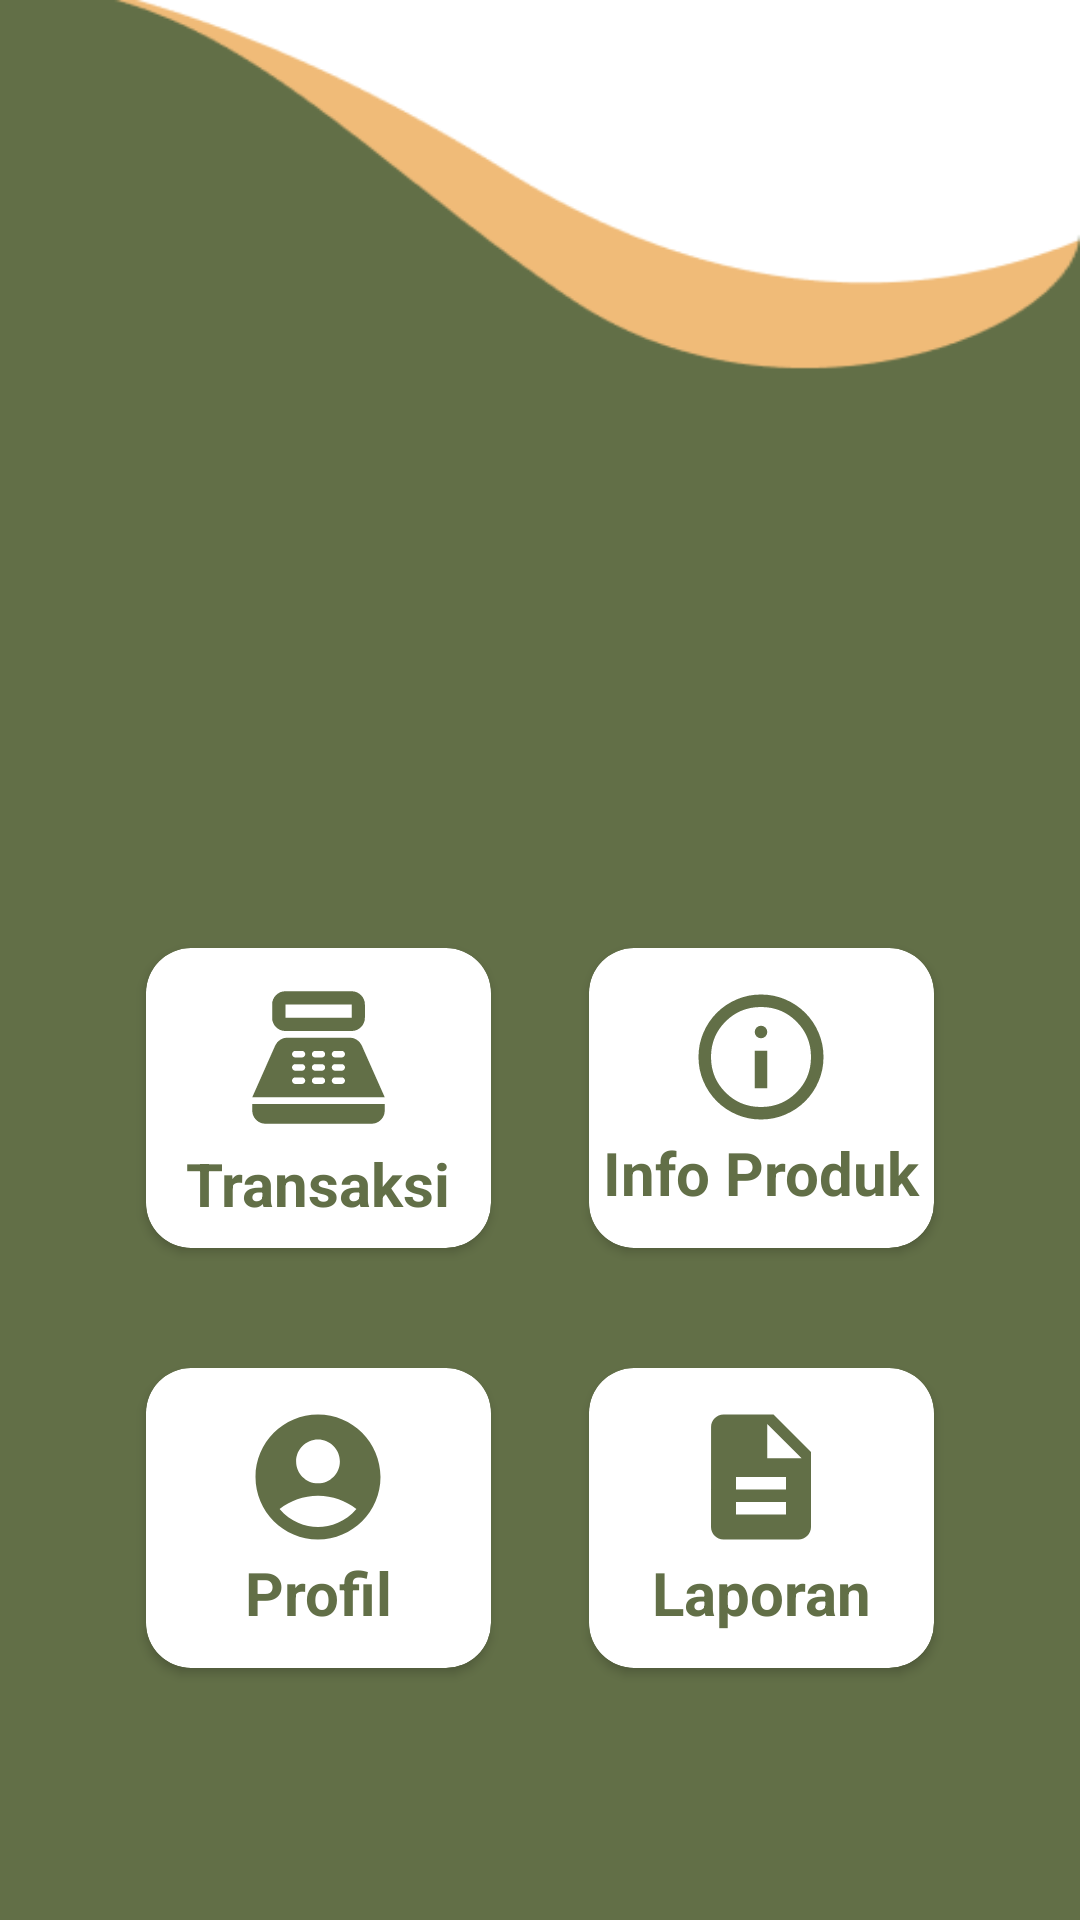

Reconstruct the res/layout file that produces this screen, plus the resources it refers to.
<!-- AndroidManifest.xml: application theme Theme.TaniMart -->
<!-- res/layout/activity_kasir.xml -->
<?xml version="1.0" encoding="utf-8"?>
<FrameLayout
    xmlns:android="http://schemas.android.com/apk/res/android"
    xmlns:app="http://schemas.android.com/apk/res-auto"
    xmlns:tools="http://schemas.android.com/tools"
    android:id="@+id/main"
    android:layout_width="match_parent"
    android:layout_height="match_parent"
    >


    <ImageView
        android:id="@+id/bg_wave"
        android:layout_width="match_parent"
        android:layout_height="match_parent"
        android:scaleType="fitXY"
        android:src="@drawable/frame_menu_karyawan" />

    
    <androidx.constraintlayout.widget.ConstraintLayout
        android:id="@+id/content_layout"
        android:layout_width="match_parent"
        android:layout_height="match_parent"
        android:padding="16dp">

        <androidx.cardview.widget.CardView
            android:id="@+id/cardInventory"
            android:layout_width="0dp"
            android:layout_height="100dp"
            android:layout_marginTop="300dp"
            android:background="@drawable/box_karyawan"
            app:cardCornerRadius="15dp"
            android:layout_gravity="bottom"
            app:layout_constraintEnd_toStartOf="@id/cardInfoProduk"
            app:layout_constraintStart_toStartOf="parent"
            app:layout_constraintTop_toTopOf="parent"
            app:layout_constraintWidth_percent="0.35">

            <LinearLayout
                android:layout_width="wrap_content"
                android:layout_height="wrap_content"
                android:layout_gravity="center_vertical|center_horizontal"
                android:gravity="center"
                android:orientation="vertical" >

                <ImageView
                    android:layout_width="53dp"
                    android:layout_height="57dp"
                    android:src="@drawable/ic_transaksi" />

                <TextView
                    android:layout_width="wrap_content"
                    android:layout_height="wrap_content"
                    android:text="Transaksi"
                    android:textAlignment="center"
                    android:textSize="20sp"
                    android:textColor="@color/dark_teal_sage"
                    android:textStyle="bold" />
            </LinearLayout>
        </androidx.cardview.widget.CardView>


        <androidx.cardview.widget.CardView
            android:id="@+id/cardInfoProduk"
            android:layout_width="0dp"
            android:layout_height="100dp"
            android:layout_marginTop="300dp"
            android:background="@drawable/box_karyawan"
            android:layout_gravity="bottom"
            app:cardCornerRadius="15dp"
            app:layout_constraintEnd_toEndOf="parent"
            app:layout_constraintStart_toEndOf="@id/cardInventory"
            app:layout_constraintTop_toTopOf="parent"
            app:layout_constraintWidth_percent="0.35" >
            <LinearLayout
                android:layout_width="wrap_content"
                android:layout_height="wrap_content"
                android:layout_gravity="center_vertical|center_horizontal"
                android:gravity="center"
                android:orientation="vertical">
                <ImageView
                    android:layout_width="50dp"
                    android:layout_height="50dp"
                    android:src="@drawable/ic_info_produk" />

                <TextView
                    android:layout_width="wrap_content"
                    android:layout_height="wrap_content"
                    android:text="Info Produk"
                    android:textAlignment="center"
                    android:textSize="20sp"
                    android:textColor="@color/dark_teal_sage"
                    android:textStyle="bold" />
            </LinearLayout>
        </androidx.cardview.widget.CardView>

        <androidx.cardview.widget.CardView
            android:id="@+id/cardKalkulator"
            android:layout_width="0dp"
            android:layout_height="100dp"
            android:layout_marginTop="40dp"
            android:background="@drawable/box_karyawan"
            app:cardCornerRadius="15dp"
            android:layout_gravity="bottom"
            app:layout_constraintEnd_toStartOf="@id/cardLaporan"
            app:layout_constraintStart_toStartOf="parent"
            app:layout_constraintTop_toBottomOf="@id/cardInventory"
            app:layout_constraintWidth_percent="0.35" >
            <LinearLayout
                android:layout_width="wrap_content"
                android:layout_height="wrap_content"
                android:layout_gravity="center_vertical|center_horizontal"
                android:gravity="center"
                android:orientation="vertical">
                <ImageView
                    android:layout_width="50dp"
                    android:layout_height="50dp"
                    android:src="@drawable/baseline_account_circle_24" />

                <TextView
                    android:layout_width="wrap_content"
                    android:layout_height="wrap_content"
                    android:text="Profil"
                    android:textAlignment="center"
                    android:textSize="20sp"
                    android:textColor="@color/dark_teal_sage"
                    android:textStyle="bold" />
            </LinearLayout>
        </androidx.cardview.widget.CardView>

        <androidx.cardview.widget.CardView
            android:id="@+id/cardLaporan"
            android:layout_width="0dp"
            android:layout_height="100dp"
            android:layout_marginTop="40dp"
            android:background="@drawable/box_karyawan"
            app:cardCornerRadius="15dp"
            android:layout_gravity="bottom"
            app:layout_constraintEnd_toEndOf="parent"
            app:layout_constraintStart_toEndOf="@id/cardKalkulator"
            app:layout_constraintTop_toBottomOf="@id/cardInfoProduk"
            app:layout_constraintWidth_percent="0.35" >
            <LinearLayout
                android:layout_width="wrap_content"
                android:layout_height="wrap_content"
                android:layout_gravity="center_vertical|center_horizontal"
                android:gravity="center"
                android:orientation="vertical">
                <ImageView
                    android:layout_width="50dp"
                    android:layout_height="50dp"
                    android:src="@drawable/baseline_description_24" />

                <TextView
                    android:layout_width="wrap_content"
                    android:layout_height="wrap_content"
                    android:text="Laporan"
                    android:textAlignment="center"
                    android:textSize="20sp"
                    android:textColor="@color/dark_teal_sage"
                    android:textStyle="bold" />
            </LinearLayout>
        </androidx.cardview.widget.CardView>

    </androidx.constraintlayout.widget.ConstraintLayout>

</FrameLayout>
<!-- resources referenced by this layout -->
<resources>
  <color name="dark_teal_sage">#626F47</color>
  <!-- drawable baseline_account_circle_24 (drawable) -->
  <vector xmlns:android="http://schemas.android.com/apk/res/android" android:height="24dp" android:tint="#626F47" android:viewportHeight="24" android:viewportWidth="24" android:width="24dp">
        
      <path android:fillColor="@android:color/white" android:pathData="M12,2C6.48,2 2,6.48 2,12s4.48,10 10,10s10,-4.48 10,-10S17.52,2 12,2zM12,6c1.93,0 3.5,1.57 3.5,3.5S13.93,13 12,13s-3.5,-1.57 -3.5,-3.5S10.07,6 12,6zM12,20c-2.03,0 -4.43,-0.82 -6.14,-2.88C7.55,15.8 9.68,15 12,15s4.45,0.8 6.14,2.12C16.43,19.18 14.03,20 12,20z"/>
      
  </vector>
  <!-- drawable baseline_description_24 (drawable) -->
  <vector xmlns:android="http://schemas.android.com/apk/res/android" android:height="24dp" android:tint="#626F47" android:viewportHeight="24" android:viewportWidth="24" android:width="24dp">
        
      <path android:fillColor="@android:color/white" android:pathData="M14,2L6,2c-1.1,0 -1.99,0.9 -1.99,2L4,20c0,1.1 0.89,2 1.99,2L18,22c1.1,0 2,-0.9 2,-2L20,8l-6,-6zM16,18L8,18v-2h8v2zM16,14L8,14v-2h8v2zM13,9L13,3.5L18.5,9L13,9z"/>
      
  </vector>
  <!-- drawable ic_info_produk (drawable) -->
  <vector xmlns:android="http://schemas.android.com/apk/res/android"
      android:width="24dp"
      android:height="24dp"
      android:viewportWidth="960"
      android:viewportHeight="960">
    <path
        android:pathData="M440,680h80v-240h-80v240ZM480,360q17,0 28.5,-11.5T520,320q0,-17 -11.5,-28.5T480,280q-17,0 -28.5,11.5T440,320q0,17 11.5,28.5T480,360ZM480,880q-83,0 -156,-31.5T197,763q-54,-54 -85.5,-127T80,480q0,-83 31.5,-156T197,197q54,-54 127,-85.5T480,80q83,0 156,31.5T763,197q54,54 85.5,127T880,480q0,83 -31.5,156T763,763q-54,54 -127,85.5T480,880ZM480,800q134,0 227,-93t93,-227q0,-134 -93,-227t-227,-93q-134,0 -227,93t-93,227q0,134 93,227t227,93ZM480,480Z"
        android:fillColor="#626F47"/>
  </vector>
  <!-- drawable ic_transaksi (drawable) -->
  <vector xmlns:android="http://schemas.android.com/apk/res/android"
      android:width="24dp"
      android:height="24dp"
      android:viewportWidth="960"
      android:viewportHeight="960">
    <path
        android:pathData="M280,320q-33,0 -56.5,-23.5T200,240v-80q0,-33 23.5,-56.5T280,80h400q33,0 56.5,23.5T760,160v80q0,33 -23.5,56.5T680,320L280,320ZM280,240h400v-80L280,160v80ZM160,880q-33,0 -56.5,-23.5T80,800v-40h800v40q0,33 -23.5,56.5T800,880L160,880ZM80,720l139,-313q10,-22 30,-34.5t43,-12.5h376q23,0 43,12.5t30,34.5l139,313L80,720ZM340,640h40q8,0 14,-6t6,-14q0,-8 -6,-14t-14,-6h-40q-8,0 -14,6t-6,14q0,8 6,14t14,6ZM340,560h40q8,0 14,-6t6,-14q0,-8 -6,-14t-14,-6h-40q-8,0 -14,6t-6,14q0,8 6,14t14,6ZM340,480h40q8,0 14,-6t6,-14q0,-8 -6,-14t-14,-6h-40q-8,0 -14,6t-6,14q0,8 6,14t14,6ZM460,640h40q8,0 14,-6t6,-14q0,-8 -6,-14t-14,-6h-40q-8,0 -14,6t-6,14q0,8 6,14t14,6ZM460,560h40q8,0 14,-6t6,-14q0,-8 -6,-14t-14,-6h-40q-8,0 -14,6t-6,14q0,8 6,14t14,6ZM460,480h40q8,0 14,-6t6,-14q0,-8 -6,-14t-14,-6h-40q-8,0 -14,6t-6,14q0,8 6,14t14,6ZM580,640h40q8,0 14,-6t6,-14q0,-8 -6,-14t-14,-6h-40q-8,0 -14,6t-6,14q0,8 6,14t14,6ZM580,560h40q8,0 14,-6t6,-14q0,-8 -6,-14t-14,-6h-40q-8,0 -14,6t-6,14q0,8 6,14t14,6ZM580,480h40q8,0 14,-6t6,-14q0,-8 -6,-14t-14,-6h-40q-8,0 -14,6t-6,14q0,8 6,14t14,6Z"
        android:fillColor="#626F47"/>
  </vector>
  <style name="Theme.TaniMart" parent="Base.Theme.TaniMart" />
  <style name="Base.Theme.TaniMart" parent="Theme.Material3.DayNight.NoActionBar">
          <item name="colorPrimary">@color/dark_teal_sage</item>
          <item name="colorPrimaryVariant">@color/dark_teal_sage</item>
          <item name="colorOnPrimary">@color/white</item>
  
          
          <item name="colorSecondary">@color/beige</item>
          <item name="colorOnSecondary">@color/black</item>
  
          
          <item name="android:statusBarColor">?attr/colorPrimaryVariant</item>
      </style>
  <color name="white">#FFFFFFFF</color>
  <color name="beige">#F0BB78</color>
  <color name="black">#FF000000</color>
</resources>
